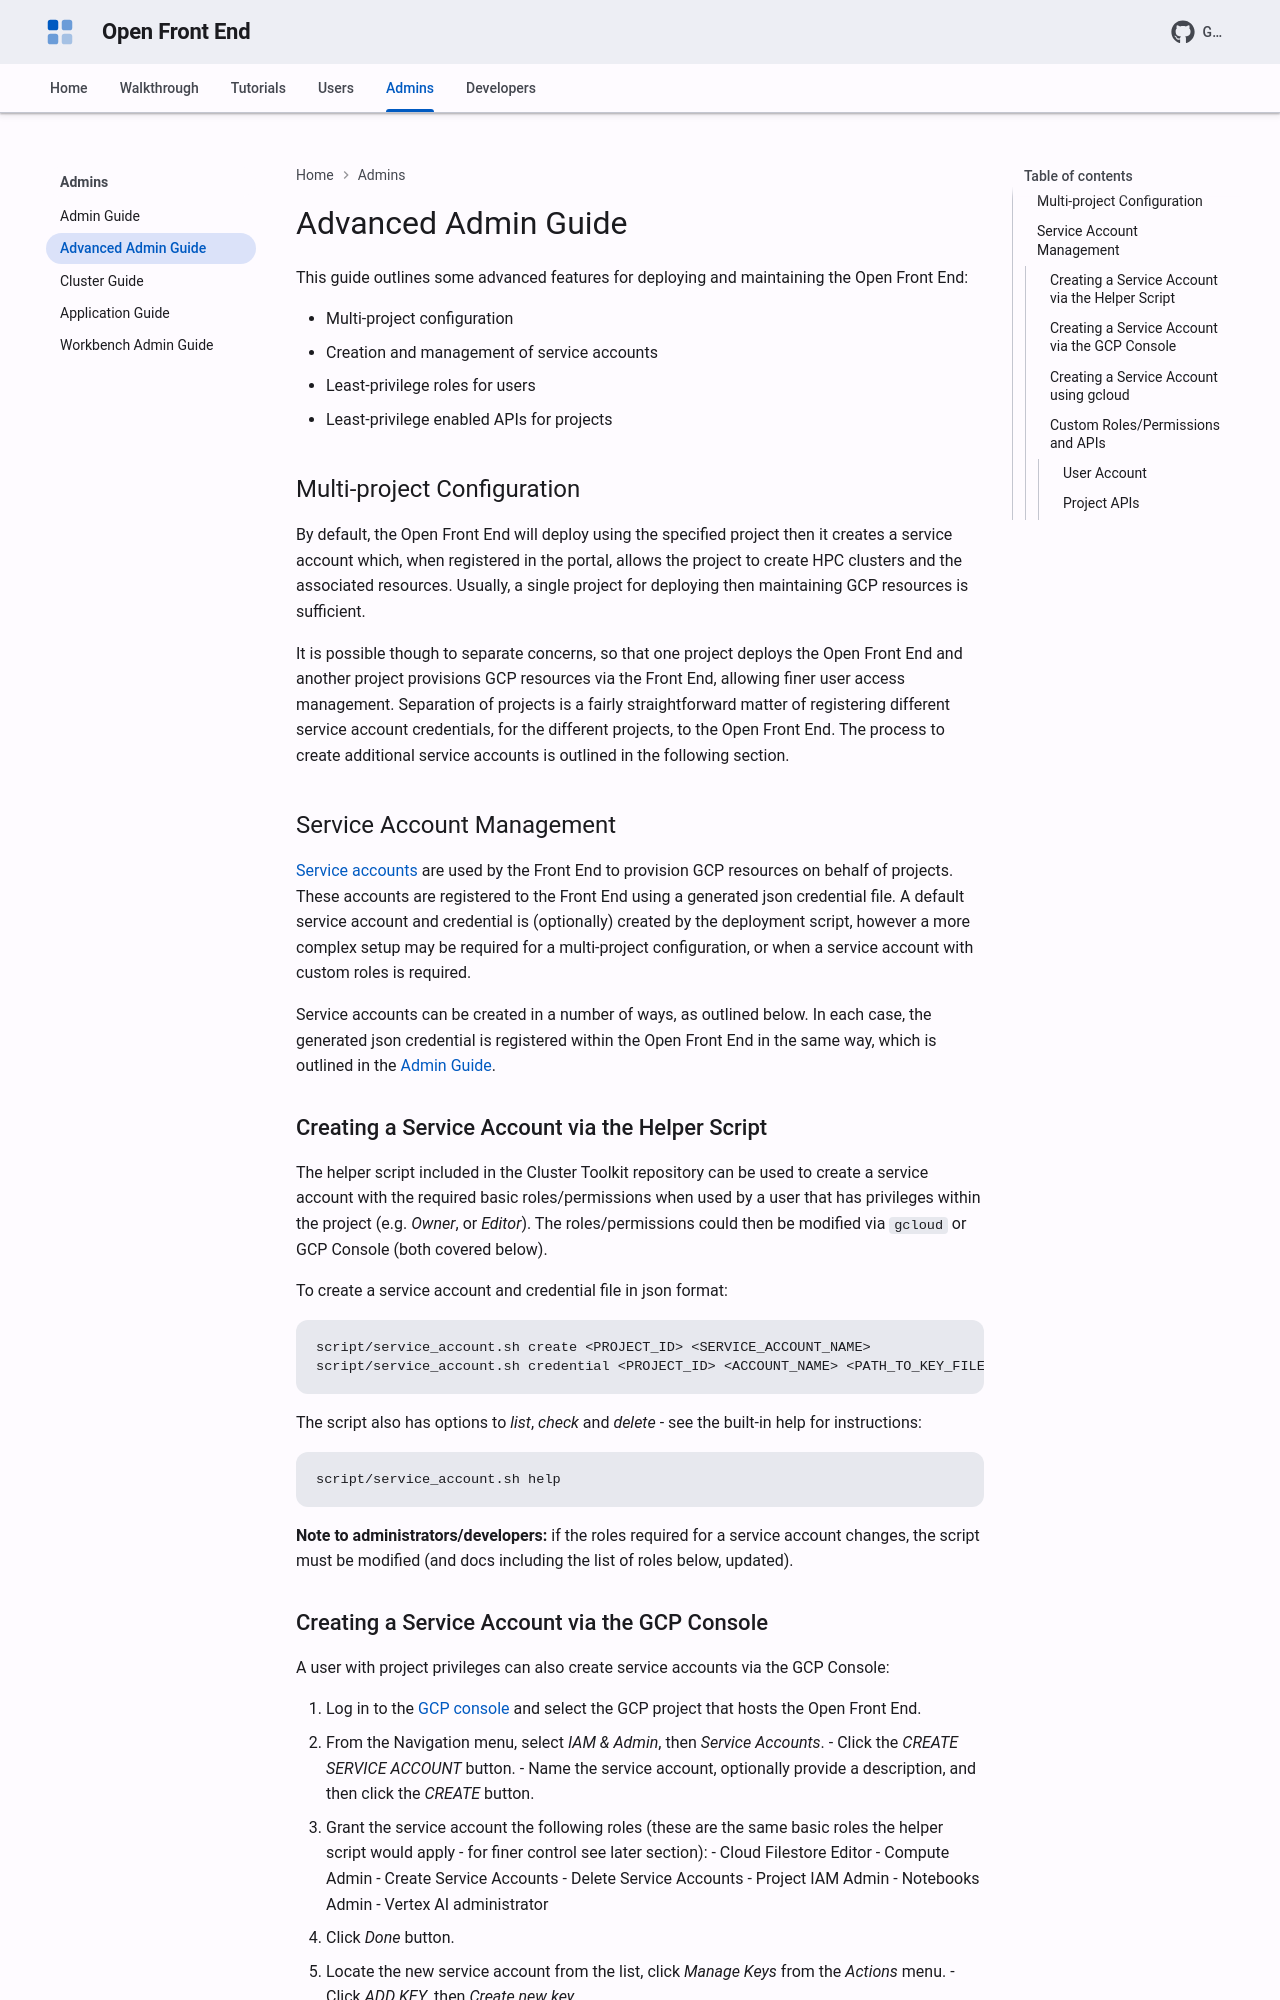

repository: NAG-VSMS/openfrontend · page: admins/advanced_admin_guide/index.html · generator: mkdocs

---
description: >-
  Multi-project deployments, creating service accounts by helper script, GCP Console or gcloud, and least-privilege roles and APIs for the Open Front End.
---

# Advanced Admin Guide

This guide outlines some advanced features for deploying and maintaining the
Open Front End:

- Multi-project configuration
- Creation and management of service accounts
- Least-privilege roles for users
- Least-privilege enabled APIs for projects

## Multi-project Configuration

By default, the Open Front End will deploy using the specified project then it
creates a service account which, when registered in the portal, allows the
project to create HPC clusters and the associated resources. Usually, a
single project for deploying then maintaining GCP resources is sufficient.

It is possible though to separate concerns, so that one project deploys the
Open Front End and another project provisions GCP resources via the Front End,
allowing finer user access management. Separation of projects is a fairly
straightforward matter of registering different service account credentials, 
for the different projects, to the Open Front End. The process to create
additional service accounts is outlined in the following section.

## Service Account Management

[Service accounts](https://cloud.google.com/iam/docs/service-accounts) are
used by the Front End to provision GCP resources on behalf of projects.
These accounts are registered to the Front End using a generated json
credential file. A default service account and credential is (optionally)
created by the deployment script, however a more complex setup may be required
for a multi-project configuration, or when a service account with custom roles
is required.

Service accounts can be created in a number of ways, as outlined below. In each
case, the generated json credential is registered within the Open Front End
in the same way, which is outlined in the [Admin Guide](admin_guide.md).

### Creating a Service Account via the Helper Script

The helper script included in the Cluster Toolkit repository can be used to create
a service account with the required basic roles/permissions when used by a user
that has privileges within the project (e.g. *Owner*, or *Editor*). The
roles/permissions could then be modified via `gcloud` or GCP Console (both
covered below).

To create a service account and credential file in json format:

```bash
script/service_account.sh create <PROJECT_ID> <SERVICE_ACCOUNT_NAME>
script/service_account.sh credential <PROJECT_ID> <ACCOUNT_NAME> <PATH_TO_KEY_FILE>
```

The script also has options to *list*, *check* and *delete* - see the
built-in help for instructions:

```bash
script/service_account.sh help
```

**Note to administrators/developers:** if the roles required for a
service account changes, the script must be modified (and docs including the
list of roles below, updated).
